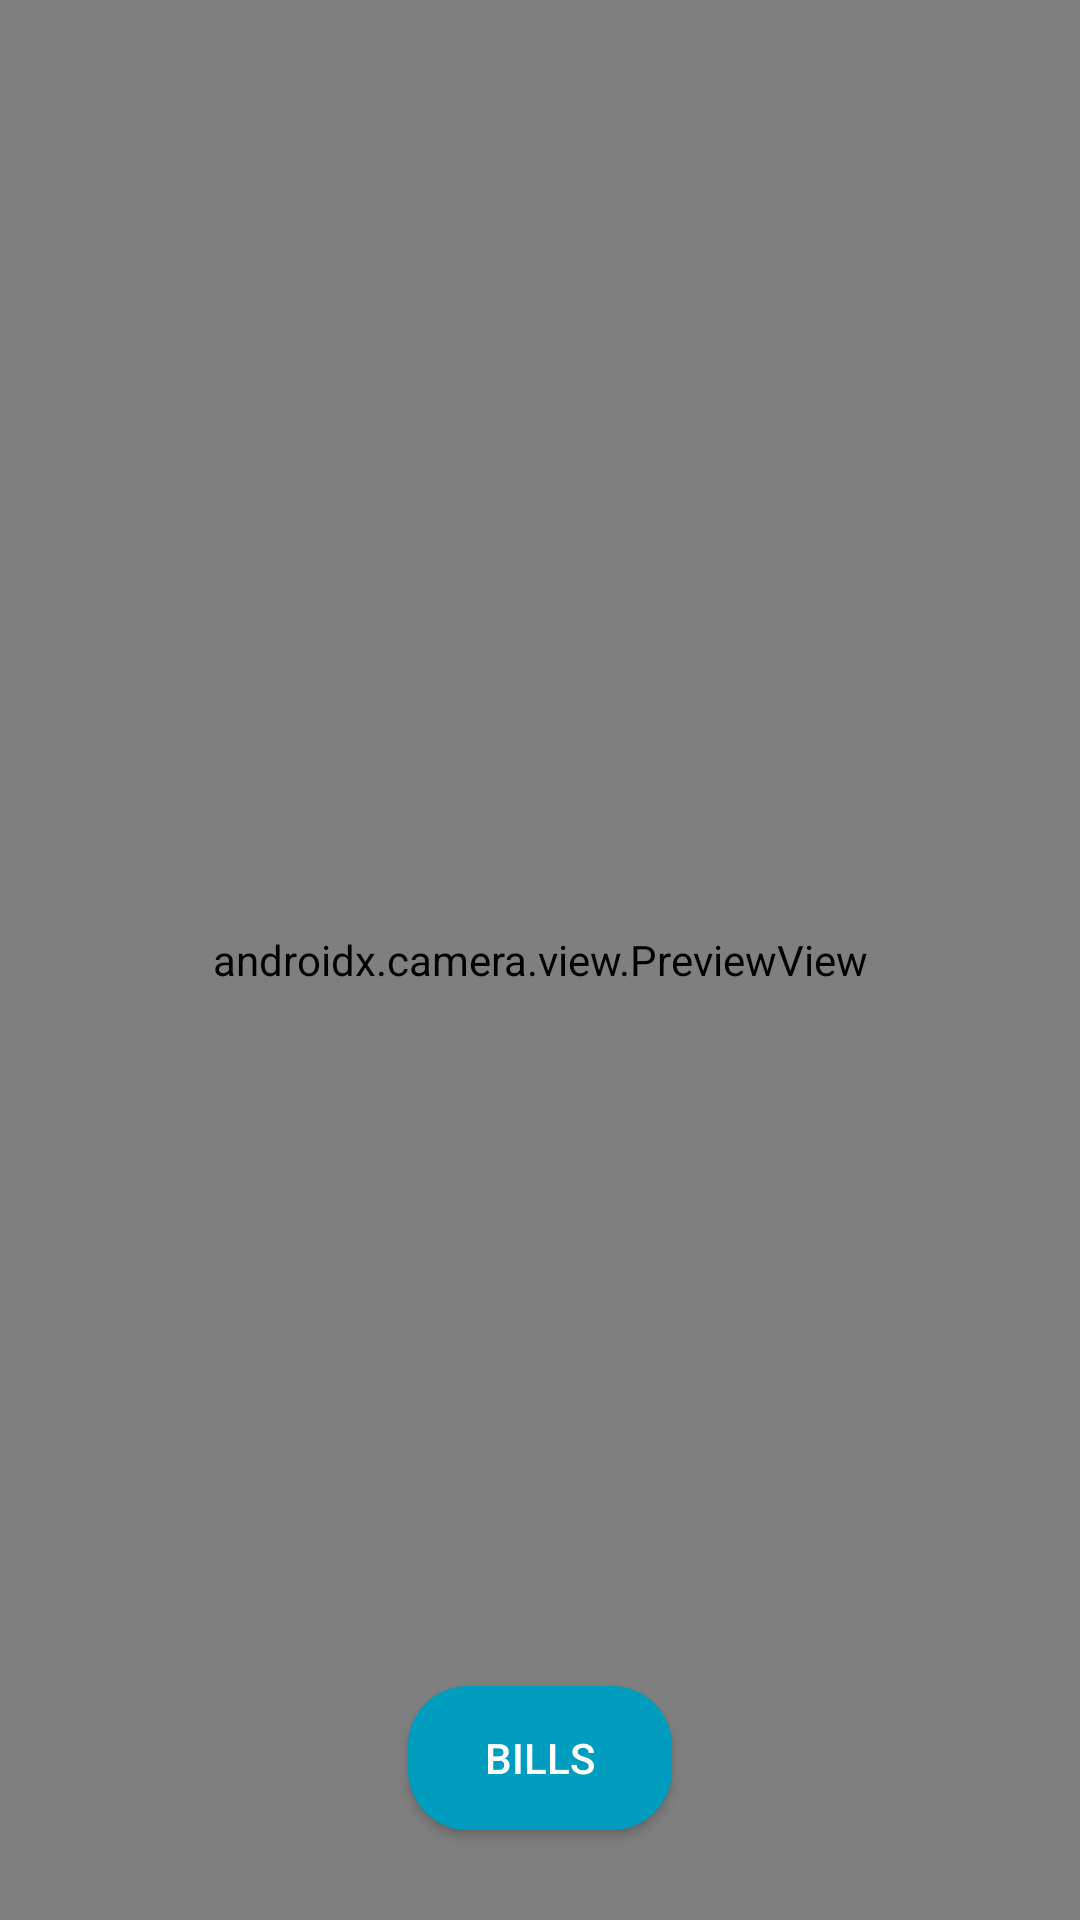

This screen was rendered from an Android layout file. Write that file and the resources it references.
<!-- AndroidManifest.xml: application theme Theme.AppCompat.NoActionBar -->
<!-- res/layout/activity_home_camera.xml -->
<?xml version="1.0" encoding="utf-8"?>
<androidx.constraintlayout.widget.ConstraintLayout xmlns:android="http://schemas.android.com/apk/res/android"
    xmlns:app="http://schemas.android.com/apk/res-auto"
    xmlns:tools="http://schemas.android.com/tools"
    android:layout_width="match_parent"
    android:layout_height="match_parent"
    tools:context=".HomeCamera">
    <androidx.camera.view.PreviewView
        android:layout_width="match_parent"
        android:layout_height="match_parent"
        android:id="@+id/phc_contenedor_camera"
        app:layout_constraintTop_toTopOf="parent"
        app:layout_constraintStart_toStartOf="parent"
        app:layout_constraintEnd_toEndOf="parent"
        app:layout_constraintBottom_toBottomOf="parent"/>
    <Button
        android:layout_width="wrap_content"
        android:layout_height="wrap_content"
        android:id="@+id/phc_btn_billete"
        android:text="@string/pantalla_home_camera_btn_billetes"
        android:background="@drawable/button"
        app:layout_constraintStart_toStartOf="parent"
        app:layout_constraintEnd_toEndOf="parent"
        app:layout_constraintBottom_toBottomOf="parent"
        android:layout_marginBottom="30sp"
        android:scaleType="fitCenter"
        android:elevation="2dp" />
    <Button
        android:layout_width="0dp"
        android:layout_height="0dp"
        android:id="@+id/phc_btn_etiqueta"
        android:text="@string/pantalla_home_camera_btn_etiqueta"
        android:background="@drawable/button"
        app:layout_constraintStart_toEndOf="@id/phc_btn_billete"
        app:layout_constraintEnd_toEndOf="parent"
        app:layout_constraintBottom_toBottomOf="parent"
        android:layout_marginBottom="30sp"
        android:scaleType="fitCenter"
        android:elevation="2dp"/>
</androidx.constraintlayout.widget.ConstraintLayout>
<!-- resources referenced by this layout -->
<resources>
  <!-- drawable button (drawable) -->
  <?xml version="1.0" encoding="utf-8"?>
  <selector xmlns:android="http://schemas.android.com/apk/res/android">
      <item>
          <shape android:shape="rectangle">
              <corners android:radius="20sp"/>
              <stroke android:width="0dp" android:color="@color/black"/>
              <solid android:color="@color/color_3"/>
          </shape>
      </item>
  </selector>
  <string name="pantalla_home_camera_btn_billetes">Bills</string>
  <string name="pantalla_home_camera_btn_etiqueta">Tag</string>
  <color name="black">#FF000000</color>
  <color name="color_3">#009DBF</color>
</resources>
